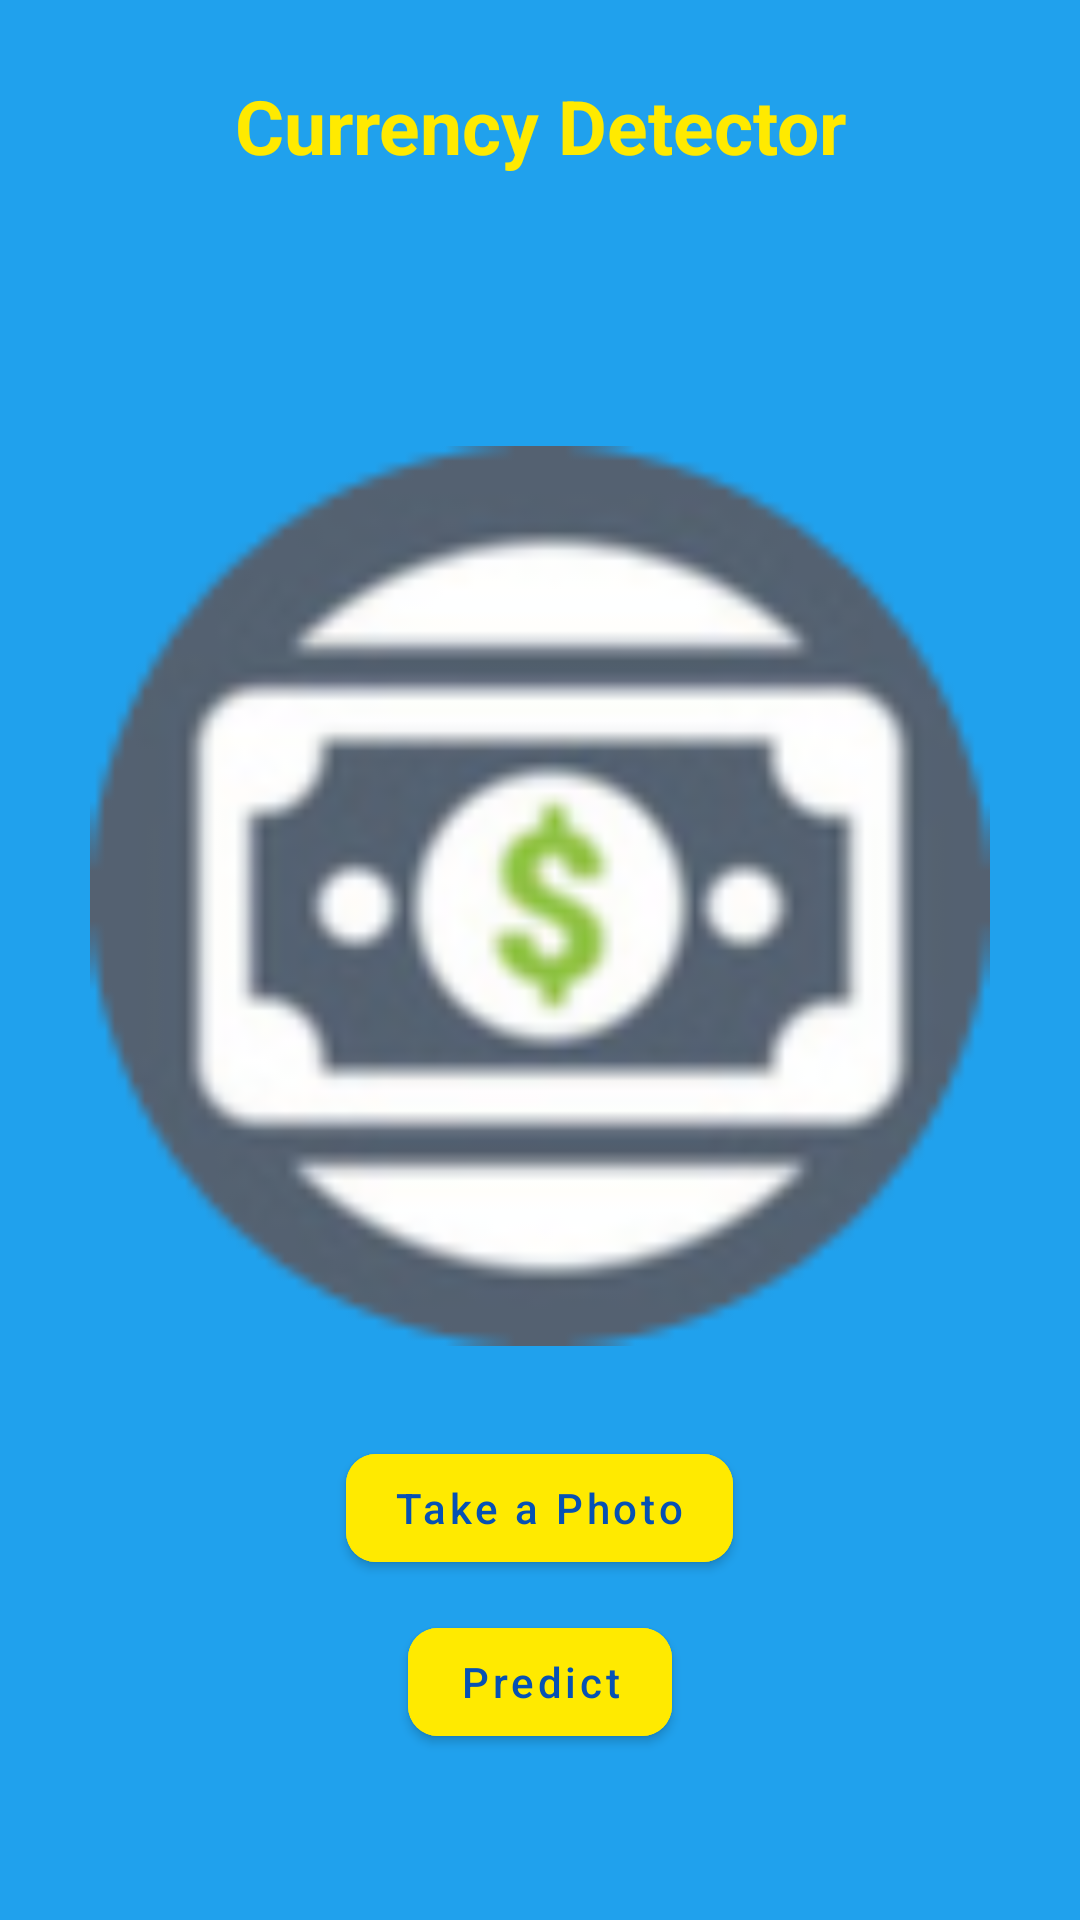

The Android layout XML behind this screen, and the referenced resources:
<!-- AndroidManifest.xml: application theme Theme.Presidents -->
<!-- res/layout/fragment_capture_photo_money.xml -->
<?xml version="1.0" encoding="utf-8"?>
<LinearLayout xmlns:android="http://schemas.android.com/apk/res/android"
    xmlns:tools="http://schemas.android.com/tools"
    android:layout_width="match_parent"
    android:layout_height="match_parent"
    xmlns:app="http://schemas.android.com/apk/res-auto"
    tools:context=".CapturePhotoMoneyFragment"
    android:orientation="vertical"
    android:background="#20a1ed">

    <TextView
        android:layout_marginTop="25dp"
        android:layout_marginBottom="70dp"
        android:textSize="25sp"
        android:textStyle="bold"
        android:gravity="center"
        android:textColor="#ffea00"
        android:text="@string/currency_detector"
        android:layout_width="match_parent"
        android:layout_height="wrap_content"/>


    <ImageView

        android:src="@drawable/money"
        app:layout_constraintEnd_toEndOf="parent"
        app:layout_constraintBottom_toTopOf="@id/layout1"
        android:id="@+id/image"
        android:layout_margin="20dp"
        android:layout_width="match_parent"
        android:layout_height="300dp"/>

    <LinearLayout
        android:id="@+id/layout1"
        android:gravity="center"
        android:orientation="horizontal"
        android:layout_width="match_parent"
        android:layout_height="wrap_content">

        <com.google.android.material.button.MaterialButton
            android:id="@+id/bt_take_photo_CD"
            android:backgroundTint="#ffea00"
            android:textColor="#0651b4"
            app:cornerRadius="10dp"
            android:text="@string/take_a_photo"
            android:textAllCaps="false"
            android:layout_margin="10dp"
            android:layout_width="wrap_content"
            android:layout_height="match_parent"/>



    </LinearLayout>

    <LinearLayout
        app:layout_constraintTop_toBottomOf="@id/layout1"
        android:gravity="center"
        android:orientation="horizontal"
        android:layout_width="match_parent"
        android:layout_height="wrap_content"
        >
        <com.google.android.material.button.MaterialButton
            android:backgroundTint="#ffea00"
            android:textColor="#0651b4"
            app:layout_constraintStart_toStartOf="parent"
            app:layout_constraintEnd_toEndOf="parent"
            app:layout_constraintTop_toBottomOf="@id/layout1"
            app:layout_constraintBottom_toBottomOf="parent"
            android:layout_gravity="center"
            android:id="@+id/bt_Predict_CD"
            app:cornerRadius="10dp"
            android:text="@string/predict"
            android:textAllCaps="false"
            android:layout_width="wrap_content"
            android:layout_height="wrap_content"/>



        <TextView
            android:id="@+id/tv_predict"
            android:gravity="center"
            android:textSize="20sp"
            android:textStyle="bold"
            android:layout_marginTop="5dp"
            android:layout_width="wrap_content"
            android:layout_height="match_parent"/>


    </LinearLayout>









</LinearLayout>
<!-- resources referenced by this layout -->
<resources>
  <!-- drawable money: png bitmap (drawable, 11088 bytes) -->
  <string name="currency_detector">Currency Detector</string>
  <string name="predict">Predict</string>
  <string name="take_a_photo">Take a Photo</string>
  <style name="Theme.Presidents" parent="Theme.MaterialComponents.DayNight.NoActionBar">
          
          <item name="colorPrimary">@color/purple_500</item>
          <item name="colorPrimaryVariant">@color/purple_700</item>
          <item name="colorOnPrimary">@color/white</item>
          
          <item name="colorSecondary">@color/teal_200</item>
          <item name="colorSecondaryVariant">@color/teal_700</item>
          <item name="colorOnSecondary">@color/black</item>
          
          <item name="android:statusBarColor" tools:targetApi="l">?attr/colorPrimaryVariant</item>
          
      </style>
  <!-- not gathered from this repository: default colours our renderer supplied (Android Studio template values) -->
  <color name="purple_500">#FF6200EE</color>
  <color name="purple_700">#FF3700B3</color>
  <color name="teal_200">#FF03DAC5</color>
  <color name="teal_700">#FF018786</color>
  <color name="black">#FF000000</color>
  <color name="white">#FFFFFFFF</color>
</resources>
